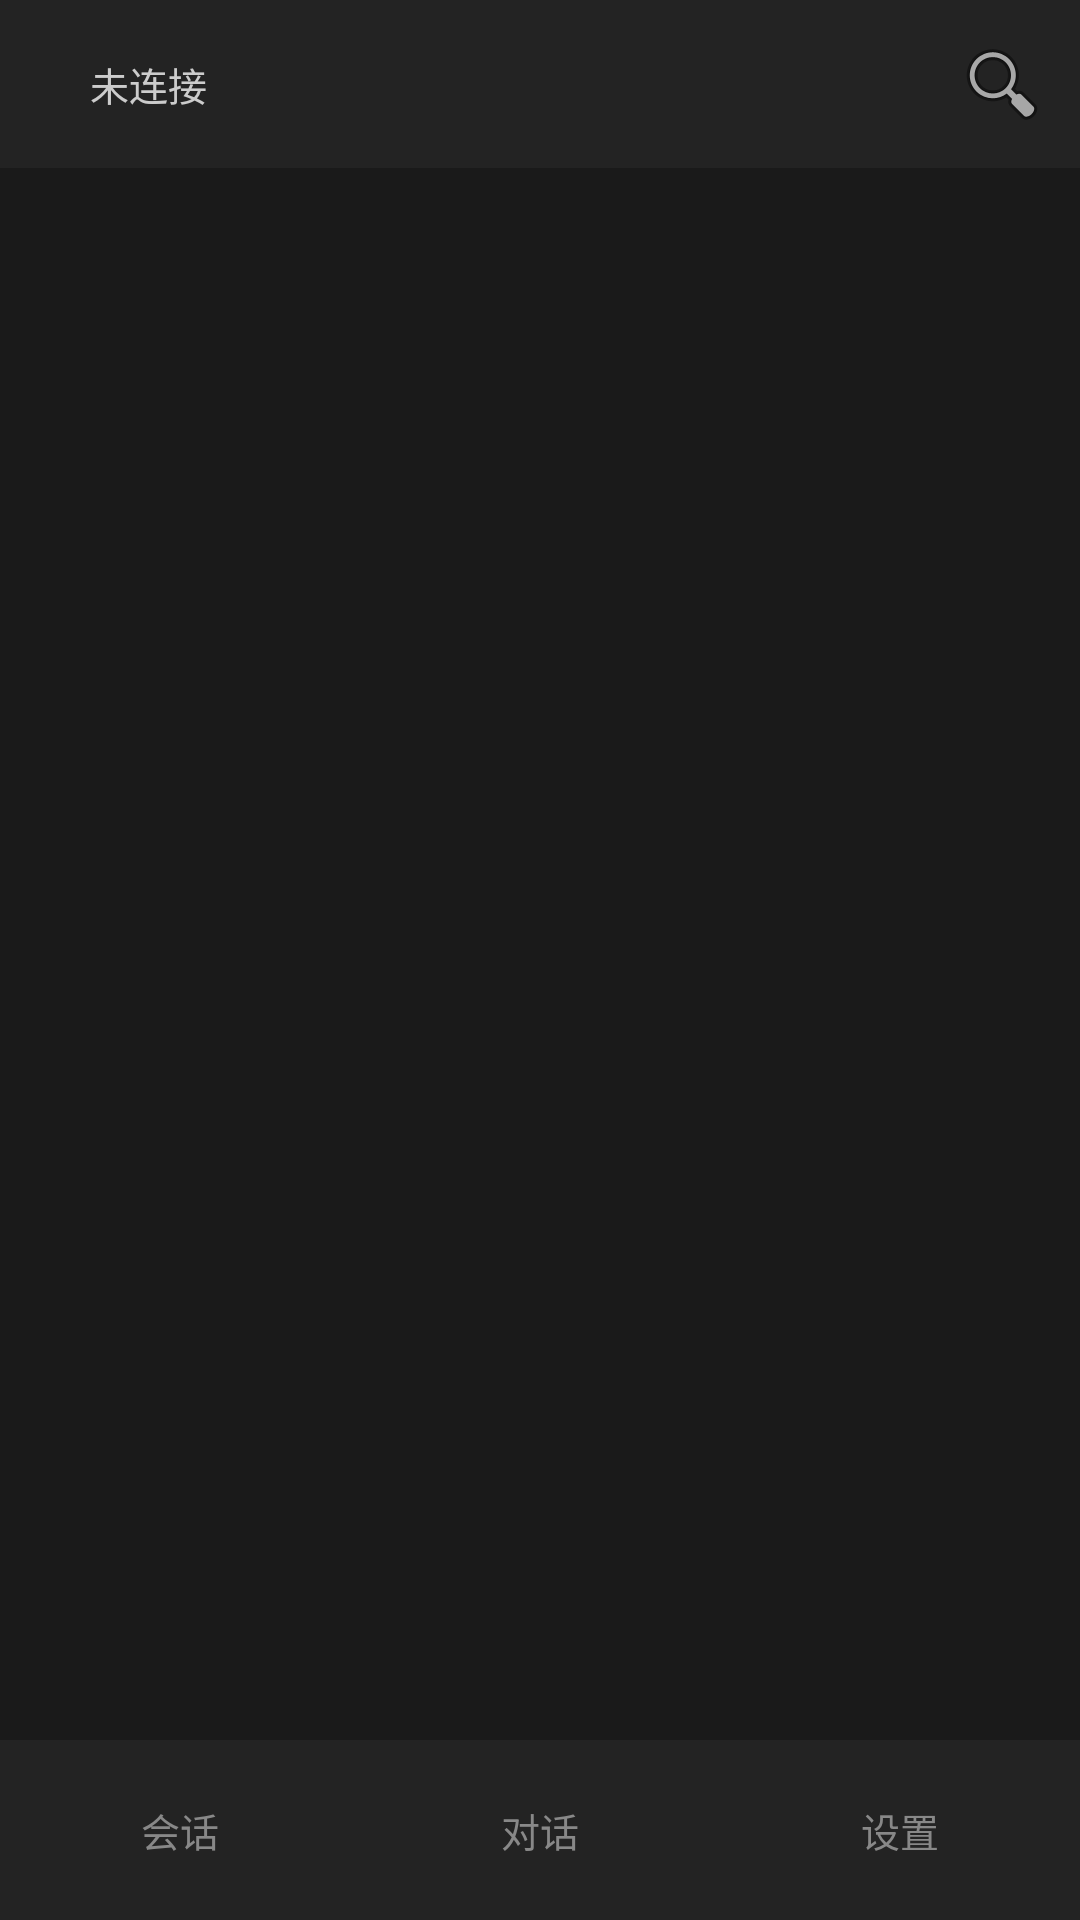

The Android layout XML behind this screen, and the referenced resources:
<!-- AndroidManifest.xml: application theme Theme.DogeMobile -->
<!-- res/layout/activity_main.xml -->
<?xml version="1.0" encoding="utf-8"?>
<LinearLayout xmlns:android="http://schemas.android.com/apk/res/android"
    android:layout_width="match_parent"
    android:layout_height="match_parent"
    android:background="#1A1A1A"
    android:orientation="vertical">

    
    <LinearLayout
        android:id="@+id/top_bar"
        android:layout_width="match_parent"
        android:layout_height="wrap_content"
        android:background="#232323"
        android:gravity="center_vertical"
        android:orientation="horizontal"
        android:paddingStart="14dp"
        android:paddingEnd="8dp"
        android:paddingTop="10dp"
        android:paddingBottom="10dp">

        <View
            android:id="@+id/dot"
            android:layout_width="8dp"
            android:layout_height="8dp"
            android:background="@drawable/dot_off" />

        <TextView
            android:id="@+id/status"
            android:layout_width="0dp"
            android:layout_height="wrap_content"
            android:layout_weight="1"
            android:layout_marginStart="8dp"
            android:text="@string/status_idle"
            android:textColor="#CCCCCC"
            android:textSize="13sp" />

        <ImageButton
            android:id="@+id/btn_chat_search"
            android:layout_width="36dp"
            android:layout_height="36dp"
            android:background="?android:attr/selectableItemBackgroundBorderless"
            android:contentDescription="@string/chat_search_toggle"
            android:src="@android:drawable/ic_menu_search" />
    </LinearLayout>

    <ProgressBar
        android:id="@+id/progress"
        style="?android:attr/progressBarStyleHorizontal"
        android:layout_width="match_parent"
        android:layout_height="2dp"
        android:indeterminate="true"
        android:max="100"
        android:visibility="gone" />

    
    <FrameLayout
        android:id="@+id/content"
        android:layout_width="match_parent"
        android:layout_height="0dp"
        android:layout_weight="1" />

    
    <LinearLayout
        android:layout_width="match_parent"
        android:layout_height="wrap_content"
        android:background="#232323"
        android:orientation="horizontal"
        android:paddingTop="6dp"
        android:paddingBottom="6dp">

        <TextView
            android:id="@+id/tab_sessions"
            style="@style/BottomTab"
            android:text="@string/tab_sessions" />

        <TextView
            android:id="@+id/tab_chat"
            style="@style/BottomTab"
            android:text="@string/tab_chat" />

        <TextView
            android:id="@+id/tab_settings"
            style="@style/BottomTab"
            android:text="@string/tab_settings" />
    </LinearLayout>
</LinearLayout>
<!-- resources referenced by this layout -->
<resources>
  <string name="chat_search_toggle">搜索对话</string>
  <string name="status_idle">未连接</string>
  <string name="tab_chat">对话</string>
  <string name="tab_sessions">会话</string>
  <string name="tab_settings">设置</string>
  <style name="BottomTab">
          <item name="android:layout_width">0dp</item>
          <item name="android:layout_height">48dp</item>
          <item name="android:layout_weight">1</item>
          <item name="android:gravity">center</item>
          <item name="android:textSize">13sp</item>
          <item name="android:textColor">#888888</item>
          <item name="android:clickable">true</item>
          <item name="android:focusable">true</item>
          <item name="android:background">?android:attr/selectableItemBackground</item>
      </style>
  <style name="Theme.DogeMobile" parent="Theme.AppCompat.NoActionBar">
          <item name="android:windowBackground">#1a1a1a</item>
          <item name="android:statusBarColor">#232323</item>
      </style>
</resources>
